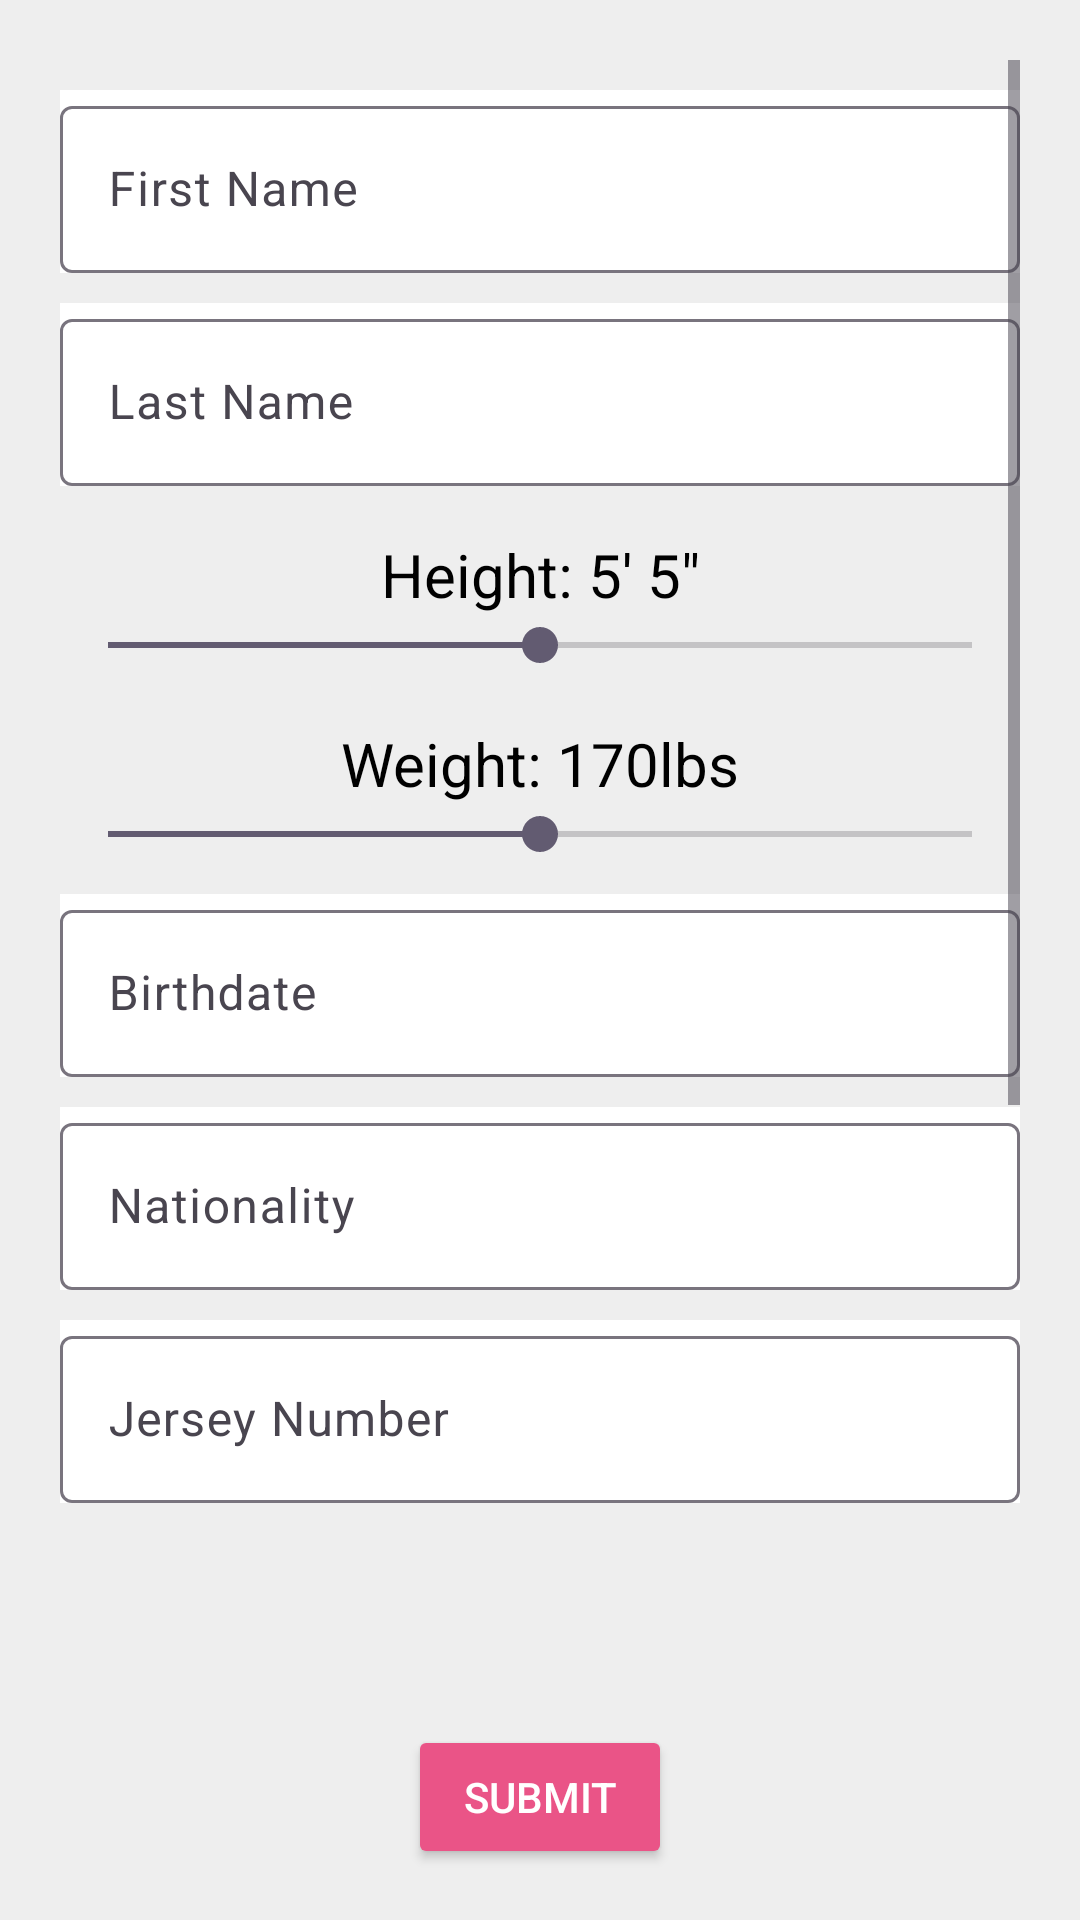

This screen was rendered from an Android layout file. Write that file and the resources it references.
<!-- AndroidManifest.xml: application theme Theme.Coaching_App -->
<!-- res/layout/activity_edit_roster.xml -->
<?xml version="1.0" encoding="utf-8"?>
<androidx.constraintlayout.widget.ConstraintLayout xmlns:android="http://schemas.android.com/apk/res/android"
    xmlns:app="http://schemas.android.com/apk/res-auto"
    xmlns:tools="http://schemas.android.com/tools"
    android:layout_width="match_parent"
    android:layout_height="match_parent"
    android:background="@color/grey"
    tools:context=".EditRosterActivity">

    <ScrollView
        android:id="@+id/scrollViewEditRoster"
        android:layout_width="match_parent"
        android:layout_height="520dp"
        app:layout_constraintEnd_toEndOf="parent"
        app:layout_constraintStart_toStartOf="parent"
        app:layout_constraintTop_toTopOf="parent"
        android:layout_marginTop="20dp"
        android:layout_marginHorizontal="20dp"
        android:layout_marginBottom="100dp"
        app:layout_constraintBottom_toTopOf="@+id/createPlayerButton">

        <LinearLayout
            android:layout_width="match_parent"
            android:layout_height="match_parent"
            android:orientation="vertical">

            <com.google.android.material.textfield.TextInputLayout
                android:id="@+id/textInputLayout"
                android:layout_width="match_parent"
                android:layout_height="wrap_content"
                android:layout_marginTop="10dp"
                android:background="@color/white"
                app:layout_constraintEnd_toEndOf="parent"
                app:layout_constraintStart_toStartOf="parent">

                <com.google.android.material.textfield.TextInputEditText
                    android:id="@+id/firstNameEditText"
                    android:layout_width="match_parent"
                    android:layout_height="wrap_content"
                    android:hint="First Name" />
            </com.google.android.material.textfield.TextInputLayout>

            <com.google.android.material.textfield.TextInputLayout
                android:id="@+id/textInputLayout2"
                android:layout_width="match_parent"
                android:layout_height="wrap_content"
                android:layout_marginTop="10dp"
                android:background="@color/white"
                app:layout_constraintEnd_toEndOf="parent"
                app:layout_constraintStart_toStartOf="parent"
                app:layout_constraintTop_toBottomOf="@+id/textInputLayout">

                <com.google.android.material.textfield.TextInputEditText
                    android:id="@+id/lastNameEditText"
                    android:layout_width="match_parent"
                    android:layout_height="wrap_content"
                    android:hint="Last Name" />
            </com.google.android.material.textfield.TextInputLayout>

            <TextView
                android:id="@+id/heightValue"
                android:layout_width="match_parent"
                android:layout_height="wrap_content"
                android:layout_marginTop="16dp"
                android:text="Height: 5' 5&quot;"
                android:textSize="20sp"
                android:textColor="@color/black"
                android:textAlignment="center"
                />

            <SeekBar
                android:id="@+id/heightSeekBar"
                android:layout_width="match_parent"
                android:layout_height="20dp"
                android:backgroundTint="@color/light_grey"
                android:min="36"
                android:max="96"
                android:progress="66" />


















            <TextView
                android:id="@+id/weightValue"
                android:layout_width="match_parent"
                android:layout_height="wrap_content"
                android:layout_marginTop="16dp"
                android:text="Weight: 170lbs"
                android:textSize="20sp"
                android:textColor="@color/black"
                android:textAlignment="center"
                />

            <SeekBar
                android:id="@+id/weightSeekBar"
                android:layout_width="match_parent"
                android:layout_height="20dp"
                android:min="40"
                android:max="300"
                android:progress="170" />


















            <com.google.android.material.textfield.TextInputLayout
                android:id="@+id/textInputLayout5"
                android:layout_width="match_parent"
                android:layout_height="wrap_content"
                android:layout_marginTop="10dp"
                android:background="@color/white"
                app:layout_constraintEnd_toEndOf="parent"
                app:layout_constraintStart_toStartOf="parent"
                app:layout_constraintTop_toBottomOf="@+id/textInputLayout4">

                <com.google.android.material.textfield.TextInputEditText
                    android:id="@+id/birthdateEditText"
                    android:layout_width="match_parent"
                    android:layout_height="wrap_content"
                    android:hint="Birthdate"
                    android:inputType="date"
                    />
            </com.google.android.material.textfield.TextInputLayout>

            <com.google.android.material.textfield.TextInputLayout
                android:id="@+id/textInputLayout6"
                android:layout_width="match_parent"
                android:layout_height="wrap_content"
                android:layout_marginTop="10dp"
                android:background="@color/white"
                app:layout_constraintEnd_toEndOf="parent"
                app:layout_constraintStart_toStartOf="parent"
                app:layout_constraintTop_toBottomOf="@+id/textInputLayout5">

                <com.google.android.material.textfield.TextInputEditText
                    android:id="@+id/nationalityEditText"
                    android:layout_width="match_parent"
                    android:layout_height="wrap_content"
                    android:hint="Nationality" />
            </com.google.android.material.textfield.TextInputLayout>

            <com.google.android.material.textfield.TextInputLayout
                android:id="@+id/textInputLayout8"
                android:layout_width="match_parent"
                android:layout_height="wrap_content"
                android:layout_marginTop="10dp"
                android:background="@color/white"
                app:layout_constraintEnd_toEndOf="parent"
                app:layout_constraintStart_toStartOf="parent"
                app:layout_constraintTop_toBottomOf="@+id/textInputLayout6">

                <com.google.android.material.textfield.TextInputEditText
                    android:id="@+id/jerseyNumberEditText"
                    android:layout_width="match_parent"
                    android:layout_height="wrap_content"
                    android:hint="Jersey Number"
                    android:inputType="number"
                    />

            </com.google.android.material.textfield.TextInputLayout>




















            <Spinner
                android:id="@+id/positionSpinner"
                android:layout_width="match_parent"
                android:layout_height="wrap_content"
                android:layout_marginTop="10dp"
                android:background="@color/white"
                />

            <ImageView
                android:id="@+id/imageView"
                android:layout_width="200dp"
                android:layout_height="200dp"
                android:layout_margin="16dp"
                android:scaleType="fitXY"
                android:layout_gravity="center"
                android:src="@drawable/ic_launcher_background" />

            <Button
                android:id="@+id/uploadPlayerPhotoButton"
                android:layout_width="wrap_content"
                android:layout_height="wrap_content"
                android:layout_below="@id/imageView"
                android:layout_centerHorizontal="true"
                android:layout_marginLeft="110dp"
                android:layout_marginTop="5dp"
                android:backgroundTint="@color/teal_700"
                android:text="Upload Image" />
        </LinearLayout>
    </ScrollView>

    <Button
        android:id="@+id/createPlayerButton"
        android:layout_width="wrap_content"
        android:layout_height="wrap_content"
        android:text="Submit"
        android:textColor="@color/white"
        android:backgroundTint="@color/magenta"
        android:layout_marginTop="35dp"
        app:layout_constraintEnd_toEndOf="parent"
        app:layout_constraintStart_toStartOf="parent"
        app:layout_constraintTop_toBottomOf="@+id/scrollViewEditRoster" />






</androidx.constraintlayout.widget.ConstraintLayout>
<!-- resources referenced by this layout -->
<resources>
  <color name="black">#FF000000</color>
  <color name="grey">#EEEEEE</color>
  <color name="light_grey">#FAFAFA</color>
  <color name="magenta">#FFEA5487</color>
  <color name="teal_700">#FF018786</color>
  <color name="white">#FFFFFFFF</color>
  <style name="Theme.Coaching_App" parent="android:Theme.Material.Light.NoActionBar">
          <item name="colorPrimary">@color/teal_200</item>
  
  
  
      </style>
  <color name="teal_200">#FF03DAC5</color>
</resources>
